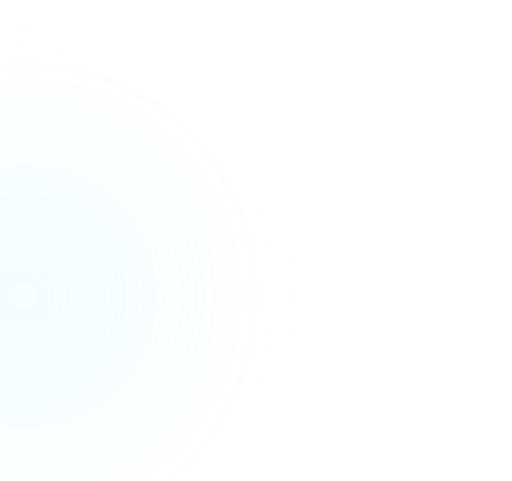
t = 0.00 s
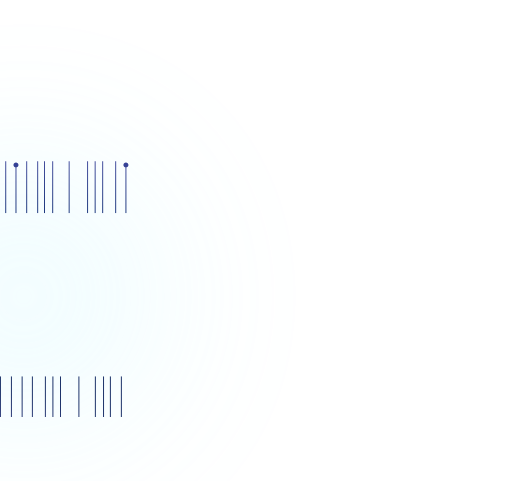
t = 1.21 s
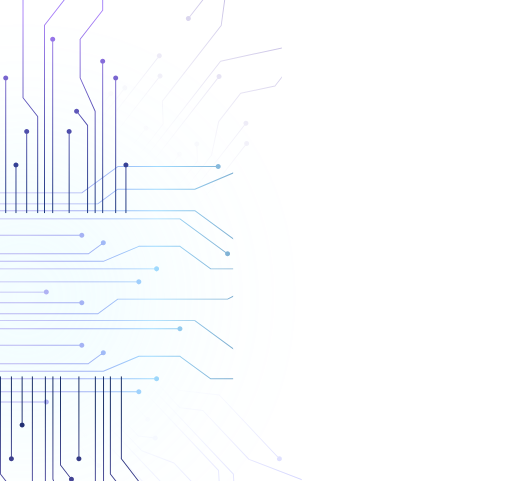
t = 2.42 s
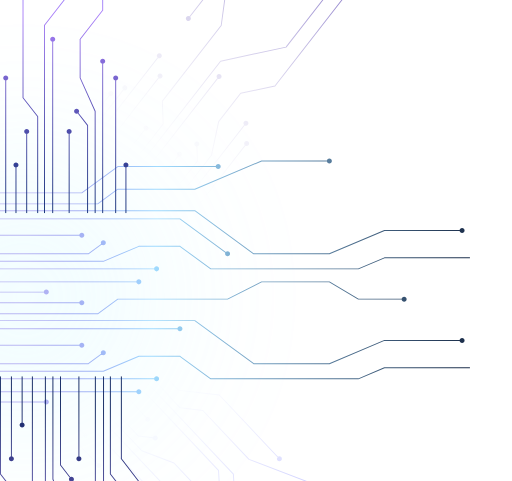
t = 3.63 s
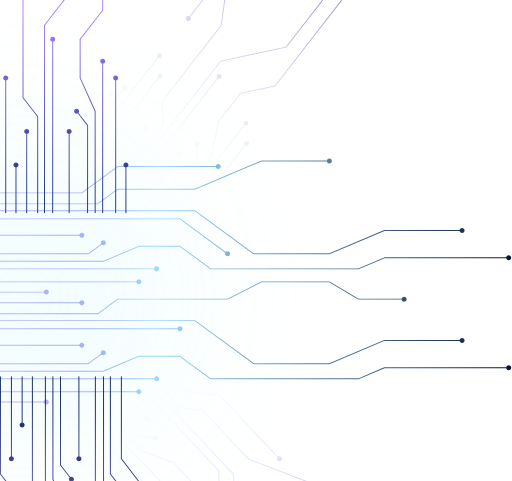
t = 4.83 s
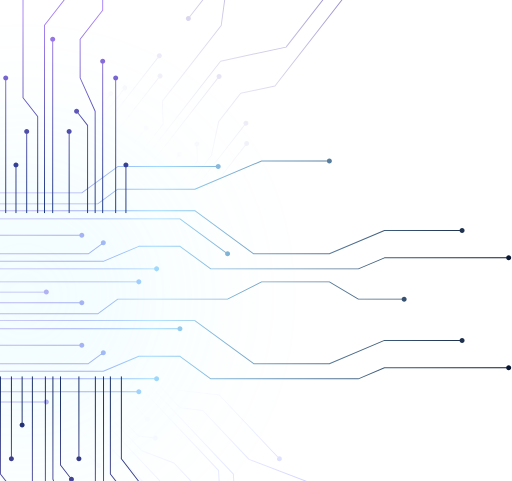
t = 6.04 s

The animated SVG that drew these frames (rendered in a browser with its animation timeline set to each time). Animation: 16 SMIL elements (animate=16); one cycle of 7.25 s, repeats indefinitely.

<svg width="618" height="580" viewBox="0 0 618 580" fill="none" xmlns="http://www.w3.org/2000/svg">
<defs>
<filter id="filter0_f_2272_637" x="-344.767" y="-16.039" width="746.605" height="746.605" filterUnits="userSpaceOnUse" color-interpolation-filters="sRGB">
<feFlood flood-opacity="0" result="BackgroundImageFix"/>
<feBlend mode="normal" in="SourceGraphic" in2="BackgroundImageFix" result="shape"/>
<feGaussianBlur stdDeviation="103.901" result="effect1_foregroundBlur_2272_637"/>
</filter>
<filter id="filter1_f_2272_637" x="-97.7735" y="231.955" width="252.617" height="250.617" filterUnits="userSpaceOnUse" color-interpolation-filters="sRGB">
<feFlood flood-opacity="0" result="BackgroundImageFix"/>
<feBlend mode="normal" in="SourceGraphic" in2="BackgroundImageFix" result="shape"/>
<feGaussianBlur stdDeviation="34.9043" result="effect1_foregroundBlur_2272_637"/>
</filter>
<linearGradient id="paint0_linear_2272_637" x1="126.145" y1="471.319" x2="387.463" y2="857.864" gradientUnits="userSpaceOnUse">
<stop stop-color="white" stop-opacity="0"/>
<stop offset="1" stop-color="#3A41FF"/>
</linearGradient>
<linearGradient id="paint1_linear_2272_637" x1="160.443" y1="207.038" x2="428.048" y2="-155.971" gradientUnits="userSpaceOnUse">
<stop stop-color="white" stop-opacity="0"/>
<stop offset="1" stop-color="#30159E"/>
</linearGradient>
<linearGradient id="paint2_linear_2272_637" x1="28.9434" y1="298.18" x2="664.469" y2="322.207" gradientUnits="userSpaceOnUse">
<stop stop-color="#624FE2" stop-opacity="0.4"/>
<stop offset="0.247613" stop-color="#A0DBFF"/>
<stop offset="0.970805" stop-color="#000A25"/>
</linearGradient>
<linearGradient id="paint3_linear_2272_637" x1="31.2212" y1="257.384" x2="41.7753" y2="-272.069" gradientUnits="userSpaceOnUse">
<stop stop-color="#0F2C75"/>
<stop offset="0.457101" stop-color="#AA80F9"/>
<stop offset="1" stop-color="#009EFF"/>
</linearGradient>
<linearGradient id="paint4_linear_2272_637" x1="80.8163" y1="487.2" x2="-7.53999" y2="986.207" gradientUnits="userSpaceOnUse">
<stop stop-color="#0C235E"/>
<stop offset="0.490873" stop-color="#AA80F9"/>
<stop offset="1" stop-color="#009EFF"/>
</linearGradient>

<!-- Glow filter for leading-edge shimmer -->
<filter id="glowFilter" x="-50%" y="-50%" width="200%" height="200%">
  <feGaussianBlur stdDeviation="6" result="blur"/>
  <feComposite in="SourceGraphic" in2="blur" operator="over"/>
</filter>
<filter id="glowFilterV" x="-50%" y="-50%" width="200%" height="200%">
  <feGaussianBlur stdDeviation="6" result="blur"/>
  <feComposite in="SourceGraphic" in2="blur" operator="over"/>
</filter>

<!-- Clip paths for each ray group animation — looping with a pause hold -->
<!-- Total cycle: 7s (grow phase ~2s kept same speed, longer hold, then instant reset) -->

<!-- Ray group 0: diagonal rays going bottom-right -->
<clipPath id="clip0">
  <rect x="-10" y="-400" width="0" height="1400">
    <animate attributeName="width"
      values="0;640;640;0"
      keyTimes="0;0.857;0.971;1"
      calcMode="spline"
      keySplines="0.4 0 0.2 1;0 0 1 1;0 0 1 1"
      dur="7s"
      begin="0.1s"
      repeatCount="indefinite"/>
  </rect>
</clipPath>

<!-- Ray group 1: diagonal rays going upper-right -->
<clipPath id="clip1">
  <rect x="-10" y="-400" width="0" height="800">
    <animate attributeName="width"
      values="0;640;640;0"
      keyTimes="0;0.857;0.971;1"
      calcMode="spline"
      keySplines="0.4 0 0.2 1;0 0 1 1;0 0 1 1"
      dur="7s"
      begin="0.2s"
      repeatCount="indefinite"/>
  </rect>
</clipPath>

<!-- Ray group 2: horizontal rays going right -->
<clipPath id="clip2">
  <rect x="-400" y="-50" width="0" height="640">
    <animate attributeName="width"
      values="0;1100;1100;0"
      keyTimes="0;0.857;0.971;1"
      calcMode="spline"
      keySplines="0.4 0 0.2 1;0 0 1 1;0 0 1 1"
      dur="7s"
      begin="0s"
      repeatCount="indefinite"/>
  </rect>
</clipPath>

<!-- Ray group 3: vertical rays going upward -->
<clipPath id="clip3">
  <rect x="-200" y="257" width="400" height="0">
    <animate attributeName="height"
      values="0;640;640;0"
      keyTimes="0;0.857;0.971;1"
      calcMode="spline"
      keySplines="0.4 0 0.2 1;0 0 1 1;0 0 1 1"
      dur="7s"
      begin="0.15s"
      repeatCount="indefinite"/>
    <animate attributeName="y"
      values="257;-383;-383;257"
      keyTimes="0;0.857;0.971;1"
      calcMode="spline"
      keySplines="0.4 0 0.2 1;0 0 1 1;0 0 1 1"
      dur="7s"
      begin="0.15s"
      repeatCount="indefinite"/>
  </rect>
</clipPath>

<!-- Ray group 4: vertical rays going downward -->
<clipPath id="clip4">
  <rect x="-200" y="454" width="400" height="0">
    <animate attributeName="height"
      values="0;640;640;0"
      keyTimes="0;0.857;0.971;1"
      calcMode="spline"
      keySplines="0.4 0 0.2 1;0 0 1 1;0 0 1 1"
      dur="7s"
      begin="0.25s"
      repeatCount="indefinite"/>
  </rect>
</clipPath>
</defs>

<!-- Background glows (no animation needed) -->
<g opacity="0.3">
<g opacity="0.5" filter="url(#filter0_f_2272_637)">
<circle cx="28.5352" cy="357.264" r="165.5" fill="#91EEFF"/>
</g>
<g opacity="0.1" filter="url(#filter1_f_2272_637)">
<ellipse cx="28.5352" cy="357.264" rx="56.5" ry="55.5" fill="white"/>
</g>
</g>

<!-- Ray group 0: bottom-right diagonal rays -->
<g clip-path="url(#clip0)">
<path d="M100.916 523.292C99.7001 524.438 99.6438 526.353 100.79 527.569C101.937 528.786 103.852 528.842 105.068 527.695C106.284 526.549 106.341 524.634 105.194 523.417C104.048 522.201 102.132 522.145 100.916 523.292ZM176.736 585.738C175.52 586.885 175.464 588.8 176.61 590.016C177.757 591.232 179.672 591.289 180.888 590.142C182.104 588.996 182.161 587.08 181.014 585.864C179.867 584.648 177.952 584.592 176.736 585.738ZM200.956 588.595C199.74 589.742 199.684 591.657 200.831 592.873C201.977 594.089 203.892 594.145 205.108 592.999C206.324 591.852 206.381 589.937 205.234 588.721C204.088 587.505 202.172 587.449 200.956 588.595ZM171.178 543.753L170.765 544.142L170.854 544.237L170.976 544.283L171.178 543.753ZM209.985 558.549L210.398 558.16L210.309 558.066L210.187 558.019L209.985 558.549ZM239.687 590.053L240.253 590.019L240.241 589.813L240.1 589.663L239.687 590.053ZM242.164 632.302L241.598 632.335L241.61 632.541L241.751 632.691L242.164 632.302ZM348.811 745.417L348.398 745.806L348.488 745.9L348.609 745.947L348.811 745.417ZM377.353 756.299L377.766 755.91L377.677 755.815L377.556 755.769L377.353 756.299ZM465.045 849.308C463.829 850.455 463.772 852.37 464.919 853.586C466.065 854.802 467.981 854.859 469.197 853.712C470.413 852.566 470.469 850.65 469.323 849.434C468.176 848.218 466.261 848.162 465.045 849.308ZM166.957 526.019L166.544 526.408L166.686 526.558L166.89 526.582L166.957 526.019ZM185.351 526.231C184.135 527.378 184.079 529.293 185.225 530.509C186.372 531.725 188.287 531.782 189.503 530.635C190.719 529.489 190.775 527.573 189.629 526.357C188.482 525.141 186.567 525.085 185.351 526.231ZM176.341 503.564C175.125 504.711 175.068 506.626 176.215 507.842C177.361 509.058 179.277 509.115 180.493 507.968C181.709 506.822 181.765 504.906 180.618 503.69C179.472 502.474 177.557 502.418 176.341 503.564ZM263.731 567.383L264.298 567.35L264.286 567.144L264.144 566.994L263.731 567.383ZM265.487 630.524C264.27 631.67 264.214 633.585 265.361 634.802C266.507 636.018 268.422 636.074 269.639 634.927C270.855 633.781 270.911 631.866 269.764 630.65C268.618 629.433 266.703 629.377 265.487 630.524ZM281.692 571.997L282.259 571.964L282.247 571.758L282.105 571.608L281.692 571.997ZM286.426 652.733L285.86 652.766L285.872 652.972L286.013 653.122L286.426 652.733ZM341.114 710.737L340.701 711.127L340.79 711.221L340.912 711.268L341.114 710.737ZM401.328 733.695L401.741 733.306L401.651 733.211L401.53 733.165L401.328 733.695ZM455.346 790.99C454.13 792.136 454.074 794.051 455.22 795.268C456.367 796.484 458.282 796.54 459.498 795.393C460.714 794.247 460.77 792.332 459.624 791.116C458.477 789.899 456.562 789.843 455.346 790.99ZM215.62 470.69L215.207 471.079L215.349 471.229L215.554 471.253L215.62 470.69ZM264.686 476.477L265.099 476.088L264.957 475.938L264.753 475.914L264.686 476.477ZM335.169 551.234C333.952 552.38 333.896 554.296 335.043 555.512C336.189 556.728 338.104 556.784 339.321 555.638C340.537 554.491 340.593 552.576 339.446 551.36C338.3 550.144 336.385 550.087 335.169 551.234ZM217.489 491.968L217.076 492.358L217.217 492.508L217.422 492.532L217.489 491.968ZM244.834 495.194L245.247 494.805L245.106 494.654L244.901 494.63L244.834 495.194ZM300.515 554.251L300.102 554.64L300.191 554.735L300.313 554.781L300.515 554.251ZM373.497 582.077L373.91 581.688L373.821 581.594L373.7 581.547L373.497 582.077ZM420.4 631.825C419.184 632.971 419.128 634.887 420.275 636.103C421.421 637.319 423.336 637.375 424.552 636.229C425.769 635.082 425.825 633.167 424.678 631.951C423.532 630.735 421.617 630.678 420.4 631.825ZM117.153 559.368C115.937 560.514 115.88 562.43 117.027 563.646C118.173 564.862 120.089 564.918 121.305 563.772C122.521 562.625 122.577 560.71 121.431 559.494C120.284 558.278 118.369 558.221 117.153 559.368ZM146.367 583.872C145.151 585.018 145.094 586.934 146.241 588.15C147.387 589.366 149.303 589.422 150.519 588.276C151.735 587.129 151.791 585.214 150.645 583.998C149.498 582.782 147.583 582.725 146.367 583.872ZM353.287 803.34C352.07 804.487 352.014 806.402 353.161 807.618C354.307 808.834 356.222 808.891 357.439 807.744C358.655 806.598 358.711 804.682 357.564 803.466C356.418 802.25 354.503 802.194 353.287 803.34ZM267.504 682.011L267.917 681.621L267.812 681.51L267.665 681.467L267.504 682.011ZM316.483 733.96L317.043 733.871L317.016 733.698L316.896 733.571L316.483 733.96ZM227.785 670.228L227.373 670.618L227.477 670.729L227.624 670.772L227.785 670.228ZM322.269 770.441L321.708 770.53L321.736 770.703L321.856 770.831L322.269 770.441ZM65.927 486.18L65.5141 486.57L102.579 525.883L102.992 525.493L103.405 525.104L66.3398 485.791L65.927 486.18ZM74.897 477.723L74.4842 478.112L178.399 588.329L178.812 587.94L179.225 587.551L75.3099 477.334L74.897 477.723ZM86.2934 466.978L85.8806 467.368L202.62 591.186L203.032 590.797L203.445 590.408L86.7063 466.589L86.2934 466.978ZM92.9107 460.74L92.4979 461.129L170.765 544.142L171.178 543.753L171.591 543.364L93.3236 460.35L92.9107 460.74ZM171.178 543.753L170.976 544.283L209.783 559.08L209.985 558.549L210.187 558.019L171.38 543.223L171.178 543.753ZM209.985 558.549L209.572 558.939L239.274 590.442L239.687 590.053L240.1 589.663L210.398 558.16L209.985 558.549ZM239.687 590.053L239.121 590.086L241.598 632.335L242.164 632.302L242.731 632.269L240.253 590.019L239.687 590.053ZM242.164 632.302L241.751 632.691L348.398 745.806L348.811 745.417L349.224 745.027L242.577 631.913L242.164 632.302ZM348.811 745.417L348.609 745.947L377.151 756.829L377.353 756.299L377.556 755.769L349.013 744.886L348.811 745.417ZM377.353 756.299L376.94 756.688L466.708 851.9L467.121 851.51L467.534 851.121L377.766 755.91L377.353 756.299ZM99.528 454.501L99.1151 454.89L166.544 526.408L166.957 526.019L167.37 525.629L99.9408 454.111L99.528 454.501ZM166.957 526.019L166.89 526.582L187.361 528.997L187.427 528.433L187.493 527.87L167.023 525.455L166.957 526.019ZM115.704 439.25L115.291 439.639L178.004 506.155L178.417 505.766L178.829 505.377L116.116 438.861L115.704 439.25ZM130.114 425.663L129.702 426.052L263.318 567.772L263.731 567.383L264.144 566.994L130.527 425.274L130.114 425.663ZM263.731 567.383L263.165 567.416L266.996 632.759L267.563 632.726L268.129 632.692L264.298 567.35L263.731 567.383ZM137.32 418.869L136.907 419.259L281.279 572.387L281.692 571.997L282.105 571.608L137.733 418.48L137.32 418.869ZM281.692 571.997L281.126 572.031L285.86 652.766L286.426 652.733L286.993 652.7L282.259 571.964L281.692 571.997ZM286.426 652.733L286.013 653.122L340.701 711.127L341.114 710.737L341.527 710.348L286.839 652.344L286.426 652.733ZM341.114 710.737L340.912 711.268L401.126 734.226L401.328 733.695L401.53 733.165L341.316 710.207L341.114 710.737ZM401.328 733.695L400.915 734.085L457.009 793.581L457.422 793.192L457.835 792.802L401.741 733.306L401.328 733.695ZM152.907 404.173L152.494 404.563L215.207 471.079L215.62 470.69L216.033 470.3L153.32 403.784L152.907 404.173ZM215.62 470.69L215.554 471.253L264.62 477.041L264.686 476.477L264.753 475.914L215.687 470.126L215.62 470.69ZM264.686 476.477L264.273 476.866L336.832 553.825L337.245 553.436L337.657 553.047L265.099 476.088L264.686 476.477ZM143.275 413.254L142.863 413.644L217.076 492.358L217.489 491.968L217.902 491.579L143.688 412.865L143.275 413.254ZM217.489 491.968L217.422 492.532L244.768 495.757L244.834 495.194L244.901 494.63L217.555 491.405L217.489 491.968ZM244.834 495.194L244.421 495.583L300.102 554.64L300.515 554.251L300.928 553.862L245.247 494.805L244.834 495.194ZM300.515 554.251L300.313 554.781L373.295 582.608L373.497 582.077L373.7 581.547L300.717 553.721L300.515 554.251ZM373.497 582.077L373.085 582.467L422.064 634.416L422.476 634.027L422.889 633.638L373.91 581.688L373.497 582.077ZM56.5157 495.054L56.1029 495.443L118.816 561.959L119.229 561.57L119.642 561.181L56.9286 494.664L56.5157 495.054ZM267.504 682.011L267.091 682.4L316.07 734.349L316.483 733.96L316.896 733.571L267.917 681.621L267.504 682.011ZM148.443 586.074L148.03 586.463L227.373 670.618L227.785 670.228L228.198 669.839L148.855 585.685L148.443 586.074ZM227.785 670.228L227.624 670.772L267.342 682.555L267.504 682.011L267.665 681.467L227.947 669.684L227.785 670.228ZM316.483 733.96L315.922 734.049L321.708 770.53L322.269 770.441L322.829 770.353L317.043 733.871L316.483 733.96ZM322.269 770.441L321.856 770.831L354.95 805.932L355.363 805.542L355.775 805.153L322.681 770.052L322.269 770.441Z" fill="url(#paint0_linear_2272_637)"/>
</g>

<!-- Ray group 1: upper-right diagonal rays -->
<g clip-path="url(#clip1)">
<path d="M141.189 178.333C142.508 179.359 144.409 179.122 145.436 177.803C146.463 176.485 146.226 174.583 144.907 173.557C143.588 172.53 141.686 172.767 140.66 174.086C139.633 175.405 139.87 177.306 141.189 178.333ZM191.317 93.8613C192.636 94.8879 194.538 94.651 195.564 93.3321C196.591 92.0132 196.354 90.1118 195.035 89.0852C193.716 88.0586 191.815 88.2955 190.788 89.6144C189.761 90.9333 189.998 92.8347 191.317 93.8613ZM190.44 69.4889C191.759 70.5155 193.66 70.2786 194.687 68.9597C195.713 67.6408 195.476 65.7394 194.157 64.7128C192.838 63.6862 190.937 63.9231 189.91 65.242C188.884 66.5609 189.121 68.4623 190.44 69.4889ZM148.816 108.158C150.135 109.184 152.036 108.947 153.063 107.628C154.089 106.309 153.852 104.408 152.533 103.381C151.214 102.355 149.313 102.592 148.286 103.911C147.26 105.23 147.497 107.131 148.816 108.158ZM225.478 24.4747C226.797 25.5013 228.698 25.2643 229.725 23.9454C230.751 22.6265 230.514 20.7251 229.196 19.6985C227.877 18.6719 225.975 18.9089 224.949 20.2278C223.922 21.5467 224.159 23.4481 225.478 24.4747ZM322.827 -100.592L323.275 -100.243L323.355 -100.346L323.382 -100.473L322.827 -100.592ZM329.221 -130.462L328.773 -130.81L328.693 -130.708L328.666 -130.58L329.221 -130.462ZM407.739 -231.335C409.058 -230.309 410.959 -230.546 411.986 -231.864C413.012 -233.183 412.775 -235.085 411.457 -236.111C410.138 -237.138 408.236 -236.901 407.21 -235.582C406.183 -234.263 406.42 -232.362 407.739 -231.335ZM131.934 115.039C133.253 116.065 135.155 115.828 136.181 114.51C137.208 113.191 136.971 111.289 135.652 110.263C134.333 109.236 132.432 109.473 131.405 110.792C130.379 112.111 130.615 114.012 131.934 115.039ZM238.906 -22.3893C240.225 -21.3627 242.126 -21.5996 243.153 -22.9185C244.179 -24.2374 243.942 -26.1388 242.624 -27.1654C241.305 -28.192 239.403 -27.9551 238.377 -26.6362C237.35 -25.3173 237.587 -23.4159 238.906 -22.3893ZM287.873 -85.2979C289.192 -84.2713 291.093 -84.5082 292.12 -85.8271C293.146 -87.146 292.909 -89.0474 291.59 -90.074C290.272 -91.1006 288.37 -90.8637 287.344 -89.5448C286.317 -88.2259 286.554 -86.3245 287.873 -85.2979ZM245.731 259.706C247.049 260.733 248.951 260.496 249.977 259.177C251.004 257.858 250.767 255.956 249.448 254.93C248.129 253.903 246.228 254.14 245.201 255.459C244.175 256.778 244.412 258.679 245.731 259.706ZM295.859 175.235C297.178 176.261 299.079 176.024 300.106 174.705C301.132 173.386 300.895 171.485 299.576 170.458C298.257 169.432 296.356 169.669 295.329 170.988C294.303 172.307 294.54 174.208 295.859 175.235ZM294.981 150.862C296.3 151.889 298.201 151.652 299.228 150.333C300.255 149.014 300.018 147.113 298.699 146.086C297.38 145.059 295.478 145.296 294.452 146.615C293.425 147.934 293.662 149.836 294.981 150.862ZM255.216 187.143L255.664 187.491L255.744 187.389L255.771 187.262L255.216 187.143ZM263.909 146.53L263.461 146.182L263.381 146.284L263.354 146.412L263.909 146.53ZM290.503 112.364L290.384 111.809L290.182 111.852L290.056 112.015L290.503 112.364ZM331.878 103.46L331.998 104.015L332.199 103.971L332.326 103.808L331.878 103.46ZM427.369 -19.2186L427.817 -18.8701L427.897 -18.9727L427.924 -19.0999L427.369 -19.2186ZM433.762 -49.0884L433.315 -49.4369L433.235 -49.3343L433.207 -49.2071L433.762 -49.0884ZM512.28 -149.962C513.599 -148.935 515.501 -149.172 516.527 -150.491C517.554 -151.81 517.317 -153.711 515.998 -154.738C514.679 -155.764 512.778 -155.528 511.751 -154.209C510.724 -152.89 510.961 -150.988 512.28 -149.962ZM238.335 194.024L238.782 194.373L238.909 194.21L238.902 194.004L238.335 194.024ZM235.734 175.813C237.053 176.84 238.954 176.603 239.981 175.284C241.008 173.965 240.771 172.064 239.452 171.037C238.133 170.011 236.232 170.248 235.205 171.567C234.178 172.885 234.415 174.787 235.734 175.813ZM214.71 188.182C216.029 189.208 217.93 188.971 218.957 187.652C219.984 186.333 219.747 184.432 218.428 183.405C217.109 182.379 215.207 182.616 214.181 183.935C213.154 185.254 213.391 187.155 214.71 188.182ZM262.567 94.4537C263.886 95.4803 265.788 95.2433 266.814 93.9244C267.841 92.6055 267.604 90.7041 266.285 89.6775C264.966 88.6509 263.065 88.8879 262.038 90.2068C261.011 91.5257 261.248 93.4271 262.567 94.4537ZM266.242 73.6104L266.122 73.0557L265.921 73.0991L265.794 73.2619L266.242 73.6104ZM345.306 56.5959L345.426 57.1506L345.627 57.1072L345.754 56.9444L345.306 56.5959ZM394.273 -6.31271L394.721 -5.96418L394.801 -6.06679L394.828 -6.19393L394.273 -6.31271ZM407.761 -69.3274L407.313 -69.6759L407.233 -69.5733L407.206 -69.4462L407.761 -69.3274ZM456.128 -131.466C457.447 -130.439 459.349 -130.676 460.375 -131.995C461.402 -133.314 461.165 -135.215 459.846 -136.242C458.527 -137.269 456.626 -137.032 455.599 -135.713C454.572 -134.394 454.809 -132.492 456.128 -131.466ZM174.361 156.774C175.68 157.801 177.581 157.564 178.608 156.245C179.634 154.926 179.397 153.025 178.078 151.998C176.76 150.972 174.858 151.209 173.832 152.527C172.805 153.846 173.042 155.748 174.361 156.774ZM196.963 149.289L197.411 149.637L197.537 149.474L197.53 149.268L196.963 149.289ZM195.972 121.771L195.524 121.423L195.398 121.586L195.405 121.792L195.972 121.771ZM379.387 -113.865C380.706 -112.839 382.608 -113.076 383.634 -114.395C384.661 -115.714 384.424 -117.615 383.105 -118.642C381.786 -119.668 379.885 -119.431 378.858 -118.112C377.832 -116.793 378.068 -114.892 379.387 -113.865ZM272.59 -10.5509L272.142 -10.8994L272.048 -10.7788L272.028 -10.6273L272.59 -10.5509ZM316.445 -66.8926L316.272 -67.4329L316.105 -67.3793L315.997 -67.2411L316.445 -66.8926ZM267.015 30.5015L267.463 30.85L267.557 30.7293L267.577 30.5778L267.015 30.5015ZM351.614 -78.1847L351.788 -77.6445L351.954 -77.698L352.062 -77.8362L351.614 -78.1847ZM109.86 218.582L110.308 218.93L143.496 176.293L143.048 175.945L142.6 175.596L109.412 218.233L109.86 218.582ZM100.131 211.009L100.579 211.358L193.624 91.8218L193.176 91.4733L192.728 91.1247L99.6837 210.661L100.131 211.009ZM87.7715 201.388L88.2193 201.737L192.746 67.4494L192.298 67.1008L191.851 66.7523L87.3237 201.04L87.7715 201.388ZM80.5947 195.802L81.0425 196.151L151.122 106.118L150.674 105.77L150.227 105.421L80.147 195.454L80.5947 195.802ZM227.337 22.0866L227.784 22.4351L323.275 -100.243L322.827 -100.592L322.38 -100.94L226.889 21.7381L227.337 22.0866ZM322.827 -100.592L323.382 -100.473L329.776 -130.343L329.221 -130.462L328.666 -130.58L322.273 -100.711L322.827 -100.592ZM329.221 -130.462L329.669 -130.113L410.046 -233.375L409.598 -233.723L409.15 -234.072L328.773 -130.81L329.221 -130.462ZM73.418 190.216L73.8657 190.564L134.241 112.999L133.793 112.651L133.345 112.302L72.9702 189.867L73.418 190.216ZM240.765 -24.7774L241.213 -24.4288L290.179 -87.3374L289.732 -87.686L289.284 -88.0345L240.317 -25.1259L240.765 -24.7774ZM214.402 299.955L214.849 300.303L248.037 257.666L247.589 257.318L247.142 256.969L213.954 299.606L214.402 299.955ZM204.673 292.382L205.121 292.731L298.165 173.195L297.718 172.847L297.27 172.498L204.225 292.034L204.673 292.382ZM192.313 282.762L192.761 283.11L297.288 148.823L296.84 148.474L296.392 148.126L191.865 282.413L192.313 282.762ZM185.136 277.175L185.584 277.524L255.664 187.491L255.216 187.143L254.768 186.794L184.688 276.827L185.136 277.175ZM255.216 187.143L255.771 187.262L264.464 146.649L263.909 146.53L263.354 146.412L254.661 187.024L255.216 187.143ZM263.909 146.53L264.356 146.879L290.951 112.712L290.503 112.364L290.056 112.015L263.461 146.182L263.909 146.53ZM290.503 112.364L290.623 112.918L331.998 104.015L331.878 103.46L331.759 102.905L290.384 111.809L290.503 112.364ZM331.878 103.46L332.326 103.808L427.817 -18.8701L427.369 -19.2186L426.921 -19.5671L331.43 103.111L331.878 103.46ZM427.369 -19.2186L427.924 -19.0999L434.317 -48.9696L433.762 -49.0884L433.207 -49.2071L426.814 -19.3374L427.369 -19.2186ZM433.762 -49.0884L434.21 -48.7398L514.587 -152.001L514.139 -152.35L513.691 -152.698L433.315 -49.4369L433.762 -49.0884ZM177.959 271.589L178.407 271.938L238.782 194.373L238.335 194.024L237.887 193.675L177.512 271.241L177.959 271.589ZM238.335 194.024L238.902 194.004L238.16 173.405L237.593 173.425L237.026 173.446L237.768 194.044L238.335 194.024ZM160.416 257.934L160.864 258.282L217.017 186.142L216.569 185.793L216.121 185.445L159.969 257.585L160.416 257.934ZM144.787 245.768L145.235 246.117L264.874 92.4141L264.426 92.0656L263.978 91.7171L144.339 245.42L144.787 245.768ZM136.972 239.685L137.42 240.034L266.69 73.959L266.242 73.6104L265.794 73.2619L136.524 239.337L136.972 239.685ZM266.242 73.6104L266.361 74.1652L345.426 57.1506L345.306 56.5959L345.187 56.0412L266.122 73.0557L266.242 73.6104ZM345.306 56.5959L345.754 56.9444L394.721 -5.96418L394.273 -6.31271L393.825 -6.66124L344.858 56.2474L345.306 56.5959ZM394.273 -6.31271L394.828 -6.19393L408.316 -69.2086L407.761 -69.3274L407.206 -69.4462L393.718 -6.43147L394.273 -6.31271ZM407.761 -69.3274L408.209 -68.9789L458.435 -133.505L457.987 -133.854L457.539 -134.202L407.313 -69.6759L407.761 -69.3274ZM120.067 226.527L120.515 226.875L176.667 154.735L176.22 154.386L175.772 154.038L119.619 226.178L120.067 226.527ZM130.513 234.658L130.961 235.006L197.411 149.637L196.963 149.289L196.515 148.94L130.065 234.309L130.513 234.658ZM196.963 149.289L197.53 149.268L196.539 121.751L195.972 121.771L195.405 121.792L196.396 149.309L196.963 149.289ZM272.59 -10.5509L273.038 -10.2024L316.893 -66.5441L316.445 -66.8926L315.997 -67.2411L272.142 -10.8994L272.59 -10.5509ZM195.972 121.771L196.42 122.12L267.463 30.85L267.015 30.5015L266.567 30.1529L195.524 121.423L195.972 121.771ZM267.015 30.5015L267.577 30.5778L273.152 -10.4746L272.59 -10.5509L272.028 -10.6273L266.453 30.4251L267.015 30.5015ZM316.445 -66.8926L316.619 -66.3523L351.788 -77.6445L351.614 -78.1847L351.441 -78.725L316.272 -67.4329L316.445 -66.8926ZM351.614 -78.1847L352.062 -77.8362L381.694 -115.905L381.246 -116.253L380.798 -116.602L351.166 -78.5332L351.614 -78.1847Z" fill="url(#paint1_linear_2272_637)"/>
</g>

<!-- Ray group 2: horizontal rays -->
<g clip-path="url(#clip2)">
<path d="M52.8869 352.285C52.8869 353.957 54.2418 355.312 55.9132 355.312C57.5845 355.312 58.9394 353.957 58.9394 352.285C58.9394 350.614 57.5845 349.259 55.9132 349.259C54.2418 349.259 52.8869 350.614 52.8869 352.285ZM164.559 339.935C164.559 341.606 165.914 342.961 167.585 342.961C169.256 342.961 170.611 341.606 170.611 339.935C170.611 338.264 169.256 336.909 167.585 336.909C165.914 336.909 164.559 338.264 164.559 339.935ZM185.981 324.244C185.981 325.915 187.336 327.27 189.007 327.27C190.679 327.27 192.033 325.915 192.033 324.244C192.033 322.573 190.679 321.218 189.007 321.218C187.336 321.218 185.981 322.573 185.981 324.244ZM124.741 315.133V315.701H124.856L124.962 315.656L124.741 315.133ZM167.585 297.015V296.448H167.47L167.364 296.492L167.585 297.015ZM217.202 297.015L217.537 296.557L217.387 296.448H217.202V297.015ZM254.377 324.244L254.041 324.702L254.191 324.812H254.377V324.244ZM432.529 324.244V324.812H432.644L432.75 324.767L432.529 324.244ZM464.041 310.918V310.351H463.926L463.82 310.396L464.041 310.918ZM610.97 310.918C610.97 312.59 612.325 313.945 613.996 313.945C615.667 313.945 617.022 312.59 617.022 310.918C617.022 309.247 615.667 307.892 613.996 307.892C612.325 307.892 610.97 309.247 610.97 310.918ZM106.635 306.022V306.59H106.821L106.971 306.48L106.635 306.022ZM121.714 292.761C121.714 294.432 123.069 295.787 124.741 295.787C126.412 295.787 127.767 294.432 127.767 292.761C127.767 291.09 126.412 289.735 124.741 289.735C123.069 289.735 121.714 291.09 121.714 292.761ZM95.7313 283.751C95.7313 285.423 97.0862 286.778 98.7576 286.778C100.429 286.778 101.784 285.423 101.784 283.751C101.784 282.08 100.429 280.725 98.7576 280.725C97.0862 280.725 95.7313 282.08 95.7313 283.751ZM217.202 263.91L217.537 263.452L217.387 263.343H217.202V263.91ZM271.67 306.022C271.67 307.694 273.025 309.049 274.696 309.049C276.367 309.049 277.722 307.694 277.722 306.022C277.722 304.351 276.367 302.996 274.696 302.996C273.025 302.996 271.67 304.351 271.67 306.022ZM235.169 253.989L235.504 253.532L235.354 253.422H235.169V253.989ZM306.207 306.022L305.872 306.48L306.022 306.59H306.207V306.022ZM397.563 306.022V306.59H397.678L397.784 306.545L397.563 306.022ZM464.041 277.91V277.342H463.926L463.82 277.387L464.041 277.91ZM554.719 277.91C554.719 279.581 556.074 280.936 557.746 280.936C559.417 280.936 560.772 279.581 560.772 277.91C560.772 276.239 559.417 274.884 557.746 274.884C556.074 274.884 554.719 276.239 554.719 277.91ZM98.7576 232.528V233.096H98.9431L99.0929 232.986L98.7576 232.528ZM142.155 200.742V200.174H141.969L141.82 200.284L142.155 200.742ZM260.337 200.742C260.337 202.413 261.692 203.768 263.363 203.768C265.034 203.768 266.389 202.413 266.389 200.742C266.389 199.07 265.034 197.715 263.363 197.715C261.692 197.715 260.337 199.07 260.337 200.742ZM117.968 245.79V246.357H118.154L118.304 246.247L117.968 245.79ZM142.155 228.074V227.507H141.969L141.82 227.616L142.155 228.074ZM235.169 228.074V228.642H235.284L235.39 228.597L235.169 228.074ZM315.744 194V193.433H315.629L315.523 193.477L315.744 194ZM394.536 194C394.536 195.671 395.891 197.026 397.563 197.026C399.234 197.026 400.589 195.671 400.589 194C400.589 192.329 399.234 190.974 397.563 190.974C395.891 190.974 394.536 192.329 394.536 194ZM52.8869 485C52.8869 486.671 54.2418 488.026 55.9131 488.026C57.5845 488.026 58.9394 486.671 58.9394 485C58.9394 483.329 57.5845 481.974 55.9131 481.974C54.2418 481.974 52.8869 483.329 52.8869 485ZM164.559 472.65C164.559 474.321 165.914 475.676 167.585 475.676C169.256 475.676 170.611 474.321 170.611 472.65C170.611 470.978 169.256 469.624 167.585 469.624C165.914 469.624 164.559 470.978 164.559 472.65ZM185.981 456.959C185.981 458.63 187.336 459.985 189.007 459.985C190.678 459.985 192.033 458.63 192.033 456.959C192.033 455.287 190.678 453.933 189.007 453.933C187.336 453.933 185.981 455.287 185.981 456.959ZM124.741 447.848V448.415H124.856L124.962 448.371L124.741 447.848ZM167.585 429.73V429.162H167.47L167.364 429.207L167.585 429.73ZM217.202 429.73L217.537 429.272L217.387 429.162H217.202V429.73ZM254.376 456.959L254.041 457.417L254.191 457.526H254.376V456.959ZM432.529 456.959V457.526H432.644L432.75 457.481L432.529 456.959ZM464.04 443.633V443.066H463.925L463.819 443.111L464.04 443.633ZM610.97 443.633C610.97 445.304 612.324 446.659 613.996 446.659C615.667 446.659 617.022 445.304 617.022 443.633C617.022 441.962 615.667 440.607 613.996 440.607C612.324 440.607 610.97 441.962 610.97 443.633ZM106.635 438.737V439.305H106.821L106.971 439.195L106.635 438.737ZM121.714 425.476C121.714 427.147 123.069 428.502 124.741 428.502C126.412 428.502 127.767 427.147 127.767 425.476C127.767 423.804 126.412 422.45 124.741 422.45C123.069 422.45 121.714 423.804 121.714 425.476ZM95.7313 416.466C95.7313 418.138 97.0862 419.492 98.7575 419.492C100.429 419.492 101.784 418.138 101.784 416.466C101.784 414.795 100.429 413.44 98.7575 413.44C97.0862 413.44 95.7313 414.795 95.7313 416.466ZM214.175 396.625C214.175 398.296 215.53 399.651 217.202 399.651C218.873 399.651 220.228 398.296 220.228 396.625C220.228 394.953 218.873 393.599 217.202 393.599C215.53 393.599 214.175 394.953 214.175 396.625ZM235.169 386.704L235.504 386.246L235.354 386.137H235.169V386.704ZM306.207 438.737L305.872 439.195L306.022 439.305H306.207V438.737ZM397.563 438.737V439.305H397.678L397.784 439.26L397.563 438.737ZM464.04 410.625V410.057H463.925L463.819 410.102L464.04 410.625ZM554.719 410.625C554.719 412.296 556.074 413.651 557.745 413.651C559.417 413.651 560.771 412.296 560.771 410.625C560.771 408.953 559.417 407.598 557.745 407.598C556.074 407.598 554.719 408.953 554.719 410.625ZM95.7313 365.243C95.7313 366.914 97.0862 368.269 98.7575 368.269C100.429 368.269 101.784 366.914 101.784 365.243C101.784 363.572 100.429 362.217 98.7575 362.217C97.0862 362.217 95.7313 363.572 95.7313 365.243ZM117.968 378.504V379.072H118.154L118.304 378.962L117.968 378.504ZM142.155 360.789V360.221H141.969L141.819 360.331L142.155 360.789ZM484.786 360.789C484.786 362.46 486.141 363.815 487.812 363.815C489.484 363.815 490.838 362.46 490.838 360.789C490.838 359.117 489.484 357.763 487.812 357.763C486.141 357.763 484.786 359.117 484.786 360.789ZM315.744 339.935V339.368H315.608L315.487 339.429L315.744 339.935ZM397.563 339.935L397.853 339.448L397.719 339.368H397.563V339.935ZM274.696 360.789V361.356H274.832L274.953 361.295L274.696 360.789ZM432.529 360.789L432.238 361.276L432.373 361.356H432.529V360.789ZM-6.00391 352.285V352.853H55.9132V352.285V351.718H-6.00391V352.285ZM-6.00391 339.935V340.502H167.585V339.935V339.368H-6.00391V339.935ZM-6.00391 324.244V324.812H189.007V324.244V323.677H-6.00391V324.244ZM-6.00391 315.133V315.701H124.741V315.133V314.566H-6.00391V315.133ZM124.741 315.133L124.962 315.656L167.806 297.538L167.585 297.015L167.364 296.492L124.52 314.611L124.741 315.133ZM167.585 297.015V297.582H217.202V297.015V296.448H167.585V297.015ZM217.202 297.015L216.866 297.473L254.041 324.702L254.377 324.244L254.712 323.786L217.537 296.557L217.202 297.015ZM254.377 324.244V324.812H432.529V324.244V323.677H254.377V324.244ZM432.529 324.244L432.75 324.767L464.262 311.441L464.041 310.918L463.82 310.396L432.308 323.722L432.529 324.244ZM464.041 310.918V311.486H613.996V310.918V310.351H464.041V310.918ZM-6.00391 306.022V306.59H106.635V306.022V305.455H-6.00391V306.022ZM106.635 306.022L106.971 306.48L125.076 293.219L124.741 292.761L124.405 292.303L106.3 305.565L106.635 306.022ZM-6.00391 283.751V284.319H98.7576V283.751V283.184H-6.00391V283.751ZM-6.00391 263.91V264.478H217.202V263.91V263.343H-6.00391V263.91ZM217.202 263.91L216.866 264.368L274.361 306.48L274.696 306.022L275.031 305.565L217.537 263.452L217.202 263.91ZM-6.00391 253.989V254.557H235.169V253.989V253.422H-6.00391V253.989ZM235.169 253.989L234.833 254.447L305.872 306.48L306.207 306.022L306.543 305.565L235.504 253.532L235.169 253.989ZM306.207 306.022V306.59H397.563V306.022V305.455H306.207V306.022ZM397.563 306.022L397.784 306.545L464.262 278.432L464.041 277.91L463.82 277.387L397.342 305.5L397.563 306.022ZM464.041 277.91V278.477H557.746V277.91V277.342H464.041V277.91ZM-6.00391 232.528V233.096H98.7576V232.528V231.961H-6.00391V232.528ZM98.7576 232.528L99.0929 232.986L142.49 201.199L142.155 200.742L141.82 200.284L98.4223 232.071L98.7576 232.528ZM142.155 200.742V201.309H263.363V200.742V200.174H142.155V200.742ZM-6.00391 245.79V246.357H117.968V245.79V245.222H-6.00391V245.79ZM117.968 245.79L118.304 246.247L142.49 228.532L142.155 228.074L141.82 227.616L117.633 245.332L117.968 245.79ZM142.155 228.074V228.642H235.169V228.074V227.507H142.155V228.074ZM235.169 228.074L235.39 228.597L315.965 194.523L315.744 194L315.523 193.477L234.948 227.551L235.169 228.074ZM315.744 194V194.567H397.563V194V193.433H315.744V194ZM-6.00391 485V485.567H55.9131V485V484.433H-6.00391V485ZM-6.00391 472.65V473.217H167.585V472.65V472.082H-6.00391V472.65ZM-6.00391 456.959V457.526H189.007V456.959V456.391H-6.00391V456.959ZM-6.00391 447.848V448.415H124.741V447.848V447.281H-6.00391V447.848ZM124.741 447.848L124.962 448.371L167.806 430.252L167.585 429.73L167.364 429.207L124.52 447.325L124.741 447.848ZM167.585 429.73V430.297H217.202V429.73V429.162H167.585V429.73ZM217.202 429.73L216.866 430.187L254.041 457.417L254.376 456.959L254.712 456.501L217.537 429.272L217.202 429.73ZM254.376 456.959V457.526H432.529V456.959V456.391H254.376V456.959ZM432.529 456.959L432.75 457.481L464.261 444.156L464.04 443.633L463.819 443.111L432.308 456.436L432.529 456.959ZM464.04 443.633V444.201H613.996V443.633V443.066H464.04V443.633ZM-6.00391 438.737V439.305H106.635V438.737V438.17H-6.00391V438.737ZM106.635 438.737L106.971 439.195L125.076 425.934L124.741 425.476L124.405 425.018L106.3 438.279L106.635 438.737ZM-6.00391 416.466V417.034H98.7575V416.466V415.899H-6.00391V416.466ZM-6.00391 396.625V397.192H217.202V396.625V396.057H-6.00391V396.625ZM-6.00391 386.704V387.271H235.169V386.704V386.137H-6.00391V386.704ZM235.169 386.704L234.833 387.162L305.872 439.195L306.207 438.737L306.543 438.279L235.504 386.246L235.169 386.704ZM306.207 438.737V439.305H397.563V438.737V438.17H306.207V438.737ZM397.563 438.737L397.784 439.26L464.261 411.147L464.04 410.625L463.819 410.102L397.342 438.215L397.563 438.737ZM464.04 410.625V411.192H557.745V410.625V410.057H464.04V410.625ZM-6.00391 365.243V365.81H98.7575V365.243V364.676H-6.00391V365.243ZM-6.00391 378.504V379.072H117.968V378.504V377.937H-6.00391V378.504ZM117.968 378.504L118.304 378.962L142.49 361.247L142.155 360.789L141.819 360.331L117.633 378.047L117.968 378.504ZM315.744 339.935V340.502H397.563V339.935V339.368H315.744V339.935ZM142.155 360.789V361.356H274.696V360.789V360.221H142.155V360.789ZM274.696 360.789L274.953 361.295L316.001 340.441L315.744 339.935L315.487 339.429L274.439 360.283L274.696 360.789ZM397.563 339.935L397.272 340.422L432.238 361.276L432.529 360.789L432.82 360.301L397.853 339.448L397.563 339.935ZM432.529 360.789V361.356H487.812V360.789V360.221H432.529V360.789Z" fill="url(#paint2_linear_2272_637)"/>
</g>

<!-- Ray group 3: upward vertical rays -->
<g clip-path="url(#clip3)">
<path d="M19.2814 201.804C20.9528 201.804 22.3077 200.449 22.3077 198.778C22.3077 197.107 20.9528 195.752 19.2814 195.752C17.6101 195.752 16.2552 197.107 16.2552 198.778C16.2552 200.449 17.6101 201.804 19.2814 201.804ZM6.93116 96.7966C8.6025 96.7966 9.95741 95.4417 9.95741 93.7704C9.95741 92.099 8.6025 90.7441 6.93116 90.7441C5.2598 90.7441 3.90492 92.099 3.90492 93.7704C3.90492 95.4417 5.2598 96.7966 6.93116 96.7966ZM-8.75974 76.6529C-7.0884 76.6529 -5.7335 75.298 -5.7335 73.6266C-5.7335 71.9553 -7.0884 70.6004 -8.75974 70.6004C-10.4311 70.6004 -11.786 71.9553 -11.786 73.6266C-11.786 75.298 -10.4311 76.6529 -8.75974 76.6529ZM-17.8706 134.058L-17.3032 134.058L-17.3032 133.936L-17.3531 133.825L-17.8706 134.058ZM-35.9889 93.7704L-36.5563 93.7704L-36.5563 93.8921L-36.5064 94.0031L-35.9889 93.7704ZM-35.9889 47.1148L-36.4365 46.7661L-36.5563 46.9199L-36.5563 47.1148L-35.9889 47.1148ZM-8.75975 12.1584L-8.31211 12.5071L-8.19233 12.3533L-8.19233 12.1584L-8.75975 12.1584ZM-8.75975 -155.363L-8.19234 -155.363L-8.19234 -155.484L-8.24227 -155.595L-8.75975 -155.363ZM-22.0855 -184.993L-22.6529 -184.993L-22.6529 -184.872L-22.603 -184.761L-22.0855 -184.993ZM-22.0855 -322.974C-20.4141 -322.974 -19.0592 -324.329 -19.0592 -326C-19.0592 -327.671 -20.4141 -329.026 -22.0855 -329.026C-23.7568 -329.026 -25.1117 -327.671 -25.1117 -326C-25.1117 -324.329 -23.7568 -322.974 -22.0855 -322.974ZM-26.9814 151.083L-26.414 151.083L-26.414 150.888L-26.5338 150.734L-26.9814 151.083ZM-40.2428 137.084C-38.5714 137.084 -37.2166 135.729 -37.2166 134.058C-37.2166 132.387 -38.5714 131.032 -40.2428 131.032C-41.9141 131.032 -43.269 132.387 -43.269 134.058C-43.269 135.729 -41.9141 137.084 -40.2428 137.084ZM-49.2524 161.517C-47.5811 161.517 -46.2262 160.162 -46.2262 158.49C-46.2262 156.819 -47.5811 155.464 -49.2524 155.464C-50.9238 155.464 -52.2787 156.819 -52.2787 158.49C-52.2787 160.162 -50.9238 161.517 -49.2524 161.517ZM-69.0938 47.1148L-69.5415 46.7661L-69.6612 46.9199L-69.6612 47.1148L-69.0938 47.1148ZM-26.9814 -3.92219C-25.3101 -3.92219 -23.9552 -5.27707 -23.9552 -6.94843C-23.9552 -8.61976 -25.3101 -9.97468 -26.9814 -9.97468C-28.6528 -9.97468 -30.0077 -8.61976 -30.0077 -6.94843C-30.0077 -5.27707 -28.6528 -3.92218 -26.9814 -3.92219ZM-79.0145 30.22L-79.4622 29.8713L-79.5819 30.0251L-79.5819 30.22L-79.0145 30.22ZM-26.9815 -36.5792L-26.5338 -36.2306L-26.414 -36.3843L-26.414 -36.5792L-26.9815 -36.5792ZM-26.9815 -122.483L-26.414 -122.483L-26.414 -122.604L-26.464 -122.715L-26.9815 -122.483ZM-55.094 -184.993L-55.6615 -184.993L-55.6615 -184.872L-55.6115 -184.761L-55.094 -184.993ZM-55.094 -270.08C-53.4227 -270.08 -52.0678 -271.435 -52.0678 -273.106C-52.0678 -274.778 -53.4227 -276.133 -55.094 -276.133C-56.7654 -276.133 -58.1203 -274.778 -58.1203 -273.106C-58.1203 -271.435 -56.7654 -270.08 -55.094 -270.08ZM-100.476 158.49L-99.9082 158.49L-99.9082 158.296L-100.028 158.142L-100.476 158.49ZM-132.262 117.683L-132.83 117.683L-132.83 117.878L-132.71 118.032L-132.262 117.683ZM-132.262 6.73445C-130.591 6.73445 -129.236 5.37956 -129.236 3.70821C-129.236 2.03686 -130.591 0.681976 -132.262 0.681976C-133.934 0.681976 -135.289 2.03687 -135.289 3.70821C-135.289 5.37956 -133.934 6.73445 -132.262 6.73445ZM-87.2143 140.426L-86.6469 140.426L-86.6469 140.231L-86.7666 140.077L-87.2143 140.426ZM-104.93 117.683L-105.497 117.683L-105.497 117.878L-105.377 118.032L-104.93 117.683ZM-104.93 30.22L-104.362 30.22L-104.362 30.0983L-104.412 29.9873L-104.93 30.22ZM-139.004 -45.5465L-139.571 -45.5465L-139.571 -45.4248L-139.521 -45.3138L-139.004 -45.5465ZM-139.004 -119.456C-137.333 -119.456 -135.978 -120.811 -135.978 -122.483C-135.978 -124.154 -137.333 -125.509 -139.004 -125.509C-140.675 -125.509 -142.03 -124.154 -142.03 -122.483C-142.03 -120.811 -140.675 -119.456 -139.004 -119.456ZM151.996 201.804C153.667 201.804 155.022 200.449 155.022 198.778C155.022 197.107 153.667 195.752 151.996 195.752C150.325 195.752 148.97 197.107 148.97 198.778C148.97 200.449 150.325 201.804 151.996 201.804ZM139.646 96.7967C141.317 96.7967 142.672 95.4418 142.672 93.7705C142.672 92.0991 141.317 90.7442 139.646 90.7442C137.975 90.7442 136.62 92.0991 136.62 93.7705C136.62 95.4418 137.975 96.7967 139.646 96.7967ZM123.955 76.6529C125.626 76.6529 126.981 75.2981 126.981 73.6267C126.981 71.9554 125.626 70.6005 123.955 70.6005C122.284 70.6005 120.929 71.9554 120.929 73.6267C120.929 75.2981 122.284 76.6529 123.955 76.6529ZM114.844 134.058L115.412 134.058L115.412 133.936L115.362 133.825L114.844 134.058ZM96.7258 93.7705L96.1584 93.7705L96.1584 93.8922L96.2083 94.0032L96.7258 93.7705ZM96.7258 47.1149L96.2782 46.7662L96.1584 46.92L96.1584 47.1149L96.7258 47.1149ZM123.955 12.1585L124.403 12.5072L124.522 12.3534L124.522 12.1585L123.955 12.1585ZM123.955 -155.362L124.522 -155.362L124.522 -155.484L124.472 -155.595L123.955 -155.362ZM110.629 -184.993L110.062 -184.993L110.062 -184.872L110.112 -184.761L110.629 -184.993ZM110.629 -322.973C112.301 -322.973 113.655 -324.328 113.655 -326C113.655 -327.671 112.301 -329.026 110.629 -329.026C108.958 -329.026 107.603 -327.671 107.603 -326C107.603 -324.328 108.958 -322.973 110.629 -322.973ZM105.733 151.083L106.301 151.083L106.301 150.888L106.181 150.734L105.733 151.083ZM92.4719 137.084C94.1433 137.084 95.4981 135.729 95.4981 134.058C95.4981 132.387 94.1433 131.032 92.4719 131.032C90.8006 131.032 89.4457 132.387 89.4457 134.058C89.4457 135.729 90.8006 137.084 92.4719 137.084ZM83.4623 161.517C85.1336 161.517 86.4885 160.162 86.4885 158.49C86.4885 156.819 85.1336 155.464 83.4623 155.464C81.791 155.464 80.436 156.819 80.436 158.49C80.436 160.162 81.791 161.517 83.4623 161.517ZM63.6209 50.1412C65.2922 50.1412 66.6471 48.7862 66.6471 47.1149C66.6471 45.4435 65.2922 44.0887 63.6209 44.0887C61.9495 44.0887 60.5946 45.4435 60.5946 47.1149C60.5946 48.7862 61.9495 50.1412 63.6209 50.1412ZM53.7002 30.2201L53.2525 29.8714L53.1328 30.0252L53.1328 30.2201L53.7002 30.2201ZM105.733 -36.5792L106.181 -36.2305L106.301 -36.3843L106.301 -36.5792L105.733 -36.5792ZM105.733 -122.483L106.301 -122.483L106.301 -122.604L106.251 -122.715L105.733 -122.483ZM77.6206 -184.993L77.0532 -184.993L77.0532 -184.872L77.1031 -184.761L77.6206 -184.993ZM77.6206 -270.08C79.292 -270.08 80.6469 -271.435 80.6469 -273.106C80.6469 -274.777 79.292 -276.132 77.6206 -276.132C75.9493 -276.132 74.5944 -274.777 74.5944 -273.106C74.5944 -271.435 75.9493 -270.08 77.6206 -270.08ZM32.2391 161.517C33.9104 161.517 35.2653 160.162 35.2653 158.49C35.2653 156.819 33.9104 155.464 32.2391 155.464C30.5677 155.464 29.2128 156.819 29.2128 158.49C29.2128 160.162 30.5677 161.517 32.2391 161.517ZM45.5004 140.426L46.0678 140.426L46.0678 140.231L45.9481 140.077L45.5004 140.426ZM27.7849 117.683L27.2175 117.683L27.2175 117.878L27.3372 118.032L27.7849 117.683ZM27.7849 -204.32C29.4562 -204.32 30.8111 -205.675 30.8111 -207.346C30.8111 -209.018 29.4562 -210.373 27.7849 -210.373C26.1135 -210.373 24.7586 -209.018 24.7586 -207.346C24.7586 -205.675 26.1135 -204.32 27.7849 -204.32ZM6.93115 -45.5465L6.36373 -45.5465L6.36373 -45.403L6.43193 -45.2768L6.93115 -45.5465ZM6.93115 -122.483L6.45198 -122.787L6.36372 -122.647L6.36372 -122.483L6.93115 -122.483ZM27.7849 -6.94843L28.3523 -6.94843L28.3523 -7.0919L28.2841 -7.21815L27.7849 -6.94843ZM27.7849 -155.362L28.264 -155.059L28.3523 -155.198L28.3523 -155.362L27.7849 -155.362ZM19.2814 257L19.8488 257L19.8488 198.778L19.2814 198.778L18.714 198.778L18.714 257L19.2814 257ZM6.93117 257L7.49858 257L7.49857 93.7704L6.93116 93.7704L6.36373 93.7704L6.36374 257L6.93117 257ZM-8.75974 257L-8.19232 257L-8.19233 73.6266L-8.75974 73.6266L-9.32717 73.6266L-9.32716 257L-8.75974 257ZM-17.8706 257L-17.3032 257L-17.3032 134.058L-17.8706 134.058L-18.438 134.058L-18.438 257L-17.8706 257ZM-17.8706 134.058L-17.3531 133.825L-35.4714 93.5377L-35.9889 93.7704L-36.5064 94.0031L-18.3881 134.291L-17.8706 134.058ZM-35.9889 93.7704L-35.4215 93.7704L-35.4215 47.1148L-35.9889 47.1148L-36.5563 47.1148L-36.5563 93.7704L-35.9889 93.7704ZM-35.9889 47.1148L-35.5412 47.4635L-8.31211 12.5071L-8.75975 12.1584L-9.20739 11.8097L-36.4365 46.7661L-35.9889 47.1148ZM-8.75975 12.1584L-8.19233 12.1584L-8.19234 -155.363L-8.75975 -155.363L-9.32718 -155.363L-9.32717 12.1584L-8.75975 12.1584ZM-8.75975 -155.363L-8.24227 -155.595L-21.568 -185.226L-22.0855 -184.993L-22.603 -184.761L-9.27725 -155.13L-8.75975 -155.363ZM-22.0855 -184.993L-21.518 -184.993L-21.518 -326L-22.0855 -326L-22.6529 -326L-22.6529 -184.993L-22.0855 -184.993ZM-26.9814 257L-26.414 257L-26.414 151.083L-26.9814 151.083L-27.5489 151.083L-27.5489 257L-26.9814 257ZM-26.9814 151.083L-26.5338 150.734L-39.7951 133.709L-40.2428 134.058L-40.6904 134.407L-27.4291 151.431L-26.9814 151.083ZM-49.2524 257L-48.685 257L-48.685 158.49L-49.2524 158.49L-49.8198 158.49L-49.8198 257L-49.2524 257ZM-69.0938 257L-68.5264 257L-68.5264 47.1148L-69.0938 47.1148L-69.6612 47.1148L-69.6612 257L-69.0938 257ZM-69.0938 47.1148L-68.6462 47.4635L-26.5338 -6.59974L-26.9814 -6.94843L-27.4291 -7.29709L-69.5415 46.7661L-69.0938 47.1148ZM-79.0145 257L-78.4471 257L-78.4471 30.22L-79.0145 30.22L-79.5819 30.22L-79.5819 257L-79.0145 257ZM-79.0145 30.22L-78.5669 30.5687L-26.5338 -36.2306L-26.9815 -36.5792L-27.4291 -36.9279L-79.4622 29.8713L-79.0145 30.22ZM-26.9815 -36.5792L-26.414 -36.5792L-26.414 -122.483L-26.9815 -122.483L-27.5489 -122.483L-27.5489 -36.5792L-26.9815 -36.5792ZM-26.9815 -122.483L-26.464 -122.715L-54.5765 -185.226L-55.094 -184.993L-55.6115 -184.761L-27.4989 -122.25L-26.9815 -122.483ZM-55.094 -184.993L-54.5266 -184.993L-54.5266 -273.106L-55.094 -273.106L-55.6615 -273.106L-55.6615 -184.993L-55.094 -184.993ZM-100.476 257L-99.9082 257L-99.9082 158.49L-100.476 158.49L-101.043 158.49L-101.043 257L-100.476 257ZM-100.476 158.49L-100.028 158.142L-131.815 117.334L-132.262 117.683L-132.71 118.032L-100.923 158.839L-100.476 158.49ZM-132.262 117.683L-131.695 117.683L-131.695 3.70821L-132.262 3.70821L-132.83 3.70821L-132.83 117.683L-132.262 117.683ZM-87.2143 257L-86.6469 257L-86.6469 140.426L-87.2143 140.426L-87.7817 140.426L-87.7817 257L-87.2143 257ZM-87.2143 140.426L-86.7666 140.077L-104.482 117.334L-104.93 117.683L-105.377 118.032L-87.6619 140.775L-87.2143 140.426ZM-104.93 117.683L-104.362 117.683L-104.362 30.22L-104.93 30.22L-105.497 30.22L-105.497 117.683L-104.93 117.683ZM-104.93 30.22L-104.412 29.9873L-138.486 -45.7792L-139.004 -45.5465L-139.521 -45.3138L-105.447 30.4528L-104.93 30.22ZM-139.004 -45.5465L-138.436 -45.5465L-138.437 -122.483L-139.004 -122.483L-139.571 -122.483L-139.571 -45.5465L-139.004 -45.5465ZM151.996 257L152.564 257L152.564 198.778L151.996 198.778L151.429 198.778L151.429 257L151.996 257ZM139.646 257L140.213 257L140.213 93.7705L139.646 93.7705L139.078 93.7705L139.078 257L139.646 257ZM123.955 257L124.522 257L124.522 73.6267L123.955 73.6267L123.388 73.6267L123.388 257L123.955 257ZM114.844 257L115.412 257L115.412 134.058L114.844 134.058L114.277 134.058L114.277 257L114.844 257ZM114.844 134.058L115.362 133.825L97.2433 93.5377L96.7258 93.7705L96.2083 94.0032L114.327 134.291L114.844 134.058ZM96.7258 93.7705L97.2932 93.7705L97.2932 47.1149L96.7258 47.1149L96.1584 47.1149L96.1584 93.7705L96.7258 93.7705ZM96.7258 47.1149L97.1735 47.4636L124.403 12.5072L123.955 12.1585L123.507 11.8098L96.2782 46.7662L96.7258 47.1149ZM123.955 12.1585L124.522 12.1585L124.522 -155.362L123.955 -155.362L123.388 -155.362L123.388 12.1585L123.955 12.1585ZM123.955 -155.362L124.472 -155.595L111.147 -185.226L110.629 -184.993L110.112 -184.761L123.437 -155.13L123.955 -155.362ZM110.629 -184.993L111.197 -184.993L111.197 -326L110.629 -326L110.062 -326L110.062 -184.993L110.629 -184.993ZM105.733 257L106.301 257L106.301 151.083L105.733 151.083L105.166 151.083L105.166 257L105.733 257ZM105.733 151.083L106.181 150.734L92.9196 133.709L92.4719 134.058L92.0243 134.407L105.286 151.431L105.733 151.083ZM83.4623 257L84.0297 257L84.0297 158.49L83.4623 158.49L82.8949 158.49L82.8949 257L83.4623 257ZM63.6209 257L64.1883 257L64.1883 47.1149L63.6209 47.1149L63.0535 47.1149L63.0535 257L63.6209 257ZM53.7002 257L54.2676 257L54.2676 30.2201L53.7002 30.2201L53.1328 30.2201L53.1328 257L53.7002 257ZM53.7002 30.2201L54.1478 30.5688L106.181 -36.2305L105.733 -36.5792L105.286 -36.9279L53.2525 29.8714L53.7002 30.2201ZM105.733 -36.5792L106.301 -36.5792L106.301 -122.483L105.733 -122.483L105.166 -122.483L105.166 -36.5792L105.733 -36.5792ZM105.733 -122.483L106.251 -122.715L78.1381 -185.226L77.6206 -184.993L77.1031 -184.761L105.216 -122.25L105.733 -122.483ZM77.6206 -184.993L78.1881 -184.993L78.1881 -273.106L77.6206 -273.106L77.0532 -273.106L77.0532 -184.993L77.6206 -184.993ZM32.2391 257L32.8065 257L32.8065 158.49L32.2391 158.49L31.6717 158.49L31.6717 257L32.2391 257ZM45.5004 257L46.0678 257L46.0678 140.426L45.5004 140.426L44.933 140.426L44.933 257L45.5004 257ZM45.5004 140.426L45.9481 140.077L28.2325 117.334L27.7849 117.683L27.3372 118.032L45.0528 140.775L45.5004 140.426ZM6.93115 -45.5465L7.49857 -45.5465L7.49856 -122.483L6.93115 -122.483L6.36372 -122.483L6.36373 -45.5465L6.93115 -45.5465ZM27.7849 117.683L28.3523 117.683L28.3523 -6.94843L27.7849 -6.94843L27.2175 -6.94843L27.2175 117.683L27.7849 117.683ZM27.7849 -6.94843L28.2841 -7.21815L7.43038 -45.8162L6.93115 -45.5465L6.43193 -45.2768L27.2857 -6.67872L27.7849 -6.94843ZM6.93115 -122.483L7.41032 -122.179L28.264 -155.059L27.7849 -155.362L27.3057 -155.666L6.45198 -122.787L6.93115 -122.483ZM27.7849 -155.362L28.3523 -155.362L28.3523 -207.346L27.7849 -207.346L27.2174 -207.346L27.2175 -155.362L27.7849 -155.362Z" fill="url(#paint3_linear_2272_637)"/>
</g>

<!-- Ray group 4: downward vertical rays -->
<g clip-path="url(#clip4)">
<path d="M26.7108 509.795C25.0394 509.795 23.6845 511.15 23.6845 512.821C23.6845 514.493 25.0394 515.847 26.7108 515.847C28.3821 515.847 29.737 514.493 29.737 512.821C29.737 511.15 28.3821 509.795 26.7108 509.795ZM39.061 615.883C37.3897 615.883 36.0348 617.238 36.0348 618.91C36.0348 620.581 37.3897 621.936 39.061 621.936C40.7324 621.936 42.0873 620.581 42.0873 618.91C42.0873 617.238 40.7324 615.883 39.061 615.883ZM54.7519 636.234C53.0806 636.234 51.7257 637.589 51.7257 639.261C51.7257 640.932 53.0806 642.287 54.7519 642.287C56.4233 642.287 57.7782 640.932 57.7782 639.261C57.7782 637.589 56.4233 636.234 54.7519 636.234ZM63.8628 578.207L63.2954 578.207L63.2954 578.328L63.3444 578.438L63.8628 578.207ZM81.9811 618.91L82.5485 618.91L82.5485 618.789L82.4995 618.679L81.9811 618.91ZM81.9811 666.045L82.4304 666.392L82.5485 666.239L82.5485 666.045L81.9811 666.045ZM54.7519 701.361L54.3026 701.015L54.1845 701.168L54.1845 701.361L54.7519 701.361ZM54.7519 870.606L54.1845 870.606L54.1845 870.727L54.2336 870.837L54.7519 870.606ZM68.0776 900.542L68.6451 900.542L68.6451 900.422L68.596 900.311L68.0776 900.542ZM68.0777 1039.97C66.4063 1039.97 65.0514 1041.33 65.0514 1043C65.0514 1044.67 66.4063 1046.03 68.0777 1046.03C69.749 1046.03 71.1039 1044.67 71.1039 1043C71.1039 1041.33 69.749 1039.97 68.0777 1039.97ZM72.9736 561.007L72.4062 561.007L72.4062 561.201L72.5243 561.354L72.9736 561.007ZM86.235 575.181C84.5636 575.181 83.2087 576.536 83.2087 578.207C83.2087 579.879 84.5636 581.234 86.235 581.234C87.9063 581.234 89.2612 579.879 89.2612 578.207C89.2612 576.536 87.9063 575.181 86.235 575.181ZM95.2446 550.497C93.5732 550.497 92.2183 551.852 92.2183 553.523C92.2184 555.195 93.5732 556.55 95.2446 556.55C96.9159 556.55 98.2708 555.195 98.2708 553.523C98.2708 551.852 96.9159 550.497 95.2446 550.497ZM115.086 666.045L115.535 666.392L115.653 666.239L115.653 666.045L115.086 666.045ZM72.9736 717.639C71.3023 717.639 69.9474 718.994 69.9474 720.665C69.9474 722.336 71.3023 723.691 72.9736 723.691C74.645 723.691 75.9999 722.336 75.9999 720.665C75.9999 718.994 74.645 717.639 72.9736 717.639ZM125.007 683.114L125.456 683.46L125.574 683.307L125.574 683.114L125.007 683.114ZM72.9736 750.601L72.5243 750.254L72.4062 750.407L72.4062 750.601L72.9736 750.601ZM72.9736 837.388L72.4062 837.388L72.4062 837.509L72.4553 837.619L72.9736 837.388ZM101.086 900.542L101.654 900.542L101.654 900.422L101.605 900.311L101.086 900.542ZM101.086 986.536C99.4149 986.536 98.06 987.891 98.06 989.562C98.06 991.233 99.4149 992.588 101.086 992.588C102.758 992.588 104.112 991.233 104.112 989.562C104.112 987.891 102.758 986.536 101.086 986.536ZM146.468 553.523L145.9 553.523L145.9 553.717L146.018 553.87L146.468 553.523ZM178.255 594.751L178.822 594.751L178.822 594.557L178.704 594.404L178.255 594.751ZM178.255 706.872C176.583 706.872 175.228 708.227 175.228 709.899C175.228 711.57 176.583 712.925 178.255 712.925C179.926 712.925 181.281 711.57 181.281 709.899C181.281 708.227 179.926 706.872 178.255 706.872ZM133.206 571.774L132.639 571.774L132.639 571.967L132.757 572.12L133.206 571.774ZM150.922 594.751L151.489 594.751L151.489 594.557L151.371 594.404L150.922 594.751ZM150.922 683.114L150.355 683.114L150.355 683.234L150.404 683.345L150.922 683.114ZM184.996 759.66L185.564 759.66L185.564 759.54L185.514 759.429L184.996 759.66ZM184.996 834.362C183.325 834.362 181.97 835.717 181.97 837.388C181.97 839.06 183.325 840.414 184.996 840.414C186.667 840.414 188.022 839.06 188.022 837.388C188.022 835.717 186.667 834.362 184.996 834.362ZM-106.004 509.795C-107.675 509.795 -109.03 511.15 -109.03 512.821C-109.03 514.493 -107.675 515.847 -106.004 515.847C-104.333 515.847 -102.978 514.493 -102.978 512.821C-102.978 511.15 -104.333 509.795 -106.004 509.795ZM-93.6537 615.883C-95.325 615.883 -96.6799 617.238 -96.6799 618.909C-96.6799 620.581 -95.325 621.936 -93.6537 621.936C-91.9823 621.936 -90.6274 620.581 -90.6274 618.909C-90.6274 617.238 -91.9823 615.883 -93.6537 615.883ZM-77.9628 636.234C-79.6341 636.234 -80.989 637.589 -80.989 639.261C-80.989 640.932 -79.6341 642.287 -77.9628 642.287C-76.2914 642.287 -74.9365 640.932 -74.9365 639.261C-74.9365 637.589 -76.2914 636.234 -77.9628 636.234ZM-68.8519 578.207L-69.4193 578.207L-69.4193 578.328L-69.3703 578.438L-68.8519 578.207ZM-50.7336 618.909L-50.1662 618.909L-50.1662 618.789L-50.2152 618.679L-50.7336 618.909ZM-50.7336 666.045L-50.2843 666.392L-50.1662 666.239L-50.1662 666.045L-50.7336 666.045ZM-77.9628 701.361L-78.4121 701.015L-78.5302 701.168L-78.5302 701.361L-77.9628 701.361ZM-77.9628 870.606L-78.5302 870.606L-78.5302 870.727L-78.4811 870.837L-77.9628 870.606ZM-64.6371 900.542L-64.0696 900.542L-64.0696 900.422L-64.1187 900.311L-64.6371 900.542ZM-64.637 1039.97C-66.3084 1039.97 -67.6633 1041.33 -67.6633 1043C-67.6633 1044.67 -66.3084 1046.03 -64.637 1046.03C-62.9657 1046.03 -61.6108 1044.67 -61.6108 1043C-61.6108 1041.33 -62.9657 1039.97 -64.637 1039.97ZM-59.7411 561.007L-60.3085 561.007L-60.3085 561.201L-60.1904 561.354L-59.7411 561.007ZM-46.4797 575.181C-48.1511 575.181 -49.506 576.536 -49.506 578.207C-49.506 579.879 -48.1511 581.234 -46.4797 581.234C-44.8084 581.234 -43.4535 579.879 -43.4535 578.207C-43.4535 576.536 -44.8084 575.181 -46.4797 575.181ZM-37.4701 550.497C-39.1415 550.497 -40.4963 551.852 -40.4963 553.523C-40.4963 555.195 -39.1415 556.55 -37.4701 556.55C-35.7988 556.55 -34.4439 555.195 -34.4439 553.523C-34.4439 551.852 -35.7988 550.497 -37.4701 550.497ZM-17.6287 663.019C-19.3 663.019 -20.6549 664.374 -20.6549 666.045C-20.6549 667.717 -19.3 669.071 -17.6287 669.071C-15.9573 669.071 -14.6025 667.717 -14.6025 666.045C-14.6025 664.374 -15.9573 663.019 -17.6287 663.019ZM-7.708 683.114L-7.25863 683.46L-7.14057 683.307L-7.14057 683.114L-7.708 683.114ZM-59.7411 750.601L-60.1904 750.254L-60.3085 750.407L-60.3085 750.601L-59.7411 750.601ZM-59.7411 837.388L-60.3085 837.388L-60.3085 837.509L-60.2594 837.619L-59.7411 837.388ZM-31.6285 900.542L-31.061 900.542L-31.061 900.422L-31.1101 900.311L-31.6285 900.542ZM-31.6285 986.535C-33.2998 986.535 -34.6547 987.89 -34.6547 989.562C-34.6547 991.233 -33.2998 992.588 -31.6285 992.588C-29.9571 992.588 -28.6022 991.233 -28.6022 989.562C-28.6022 987.89 -29.9571 986.535 -31.6285 986.535ZM13.7531 550.497C12.0818 550.497 10.7269 551.852 10.7269 553.523C10.7269 555.195 12.0818 556.55 13.7531 556.55C15.4245 556.55 16.7794 555.195 16.7794 553.523C16.7794 551.852 15.4245 550.497 13.7531 550.497ZM0.491765 571.774L-0.0756479 571.774L-0.0756479 571.967L0.0423941 572.12L0.491765 571.774ZM18.2073 594.751L18.7747 594.751L18.7747 594.557L18.6567 594.404L18.2073 594.751ZM18.2073 920.099C16.536 920.099 15.1811 921.454 15.1811 923.125C15.1811 924.797 16.536 926.152 18.2073 926.152C19.8787 926.152 21.2336 924.797 21.2336 923.125C21.2336 921.454 19.8787 920.099 18.2073 920.099ZM39.061 759.66L39.6285 759.66L39.6285 759.518L39.5614 759.393L39.061 759.66ZM39.061 837.388L39.5416 837.69L39.6285 837.551L39.6285 837.388L39.061 837.388ZM18.2073 720.665L17.6399 720.665L17.6399 720.807L17.707 720.932L18.2073 720.665ZM18.2073 870.606L17.7267 870.305L17.6399 870.443L17.6399 870.606L18.2073 870.606ZM26.7108 454L26.1433 454L26.1433 512.821L26.7108 512.821L27.2782 512.821L27.2782 454L26.7108 454ZM39.061 454L38.4936 454L38.4936 618.91L39.061 618.91L39.6285 618.91L39.6284 454L39.061 454ZM54.7519 454L54.1845 454L54.1845 639.261L54.7519 639.261L55.3194 639.261L55.3194 454L54.7519 454ZM63.8628 454L63.2954 454L63.2954 578.207L63.8628 578.207L64.4302 578.207L64.4302 454L63.8628 454ZM63.8628 578.207L63.3444 578.438L81.4627 619.14L81.9811 618.91L82.4995 618.679L64.3812 577.977L63.8628 578.207ZM81.9811 618.91L81.4137 618.91L81.4137 666.045L81.9811 666.045L82.5485 666.045L82.5485 618.91L81.9811 618.91ZM81.9811 666.045L81.5317 665.699L54.3026 701.015L54.7519 701.361L55.2013 701.708L82.4304 666.392L81.9811 666.045ZM54.7519 701.361L54.1845 701.361L54.1845 870.606L54.7519 870.606L55.3194 870.606L55.3194 701.361L54.7519 701.361ZM54.7519 870.606L54.2336 870.837L67.5593 900.773L68.0776 900.542L68.596 900.311L55.2703 870.376L54.7519 870.606ZM68.0776 900.542L67.5102 900.542L67.5102 1043L68.0777 1043L68.6451 1043L68.6451 900.542L68.0776 900.542ZM72.9736 454L72.4062 454L72.4062 561.007L72.9736 561.007L73.5411 561.007L73.541 454L72.9736 454ZM72.9736 561.007L72.5243 561.354L85.7856 578.554L86.235 578.207L86.6843 577.861L73.423 560.661L72.9736 561.007ZM95.2446 454L94.6772 454L94.6772 553.523L95.2446 553.523L95.812 553.523L95.812 454L95.2446 454ZM115.086 454L114.519 454L114.519 666.045L115.086 666.045L115.653 666.045L115.653 454L115.086 454ZM115.086 666.045L114.637 665.699L72.5243 720.318L72.9736 720.665L73.423 721.011L115.535 666.392L115.086 666.045ZM125.007 454L124.439 454L124.439 683.114L125.007 683.114L125.574 683.114L125.574 454L125.007 454ZM125.007 683.114L124.557 682.767L72.5243 750.254L72.9736 750.601L73.423 750.947L125.456 683.46L125.007 683.114ZM72.9736 750.601L72.4062 750.601L72.4062 837.388L72.9736 837.388L73.5411 837.388L73.5411 750.601L72.9736 750.601ZM72.9736 837.388L72.4553 837.619L100.568 900.773L101.086 900.542L101.605 900.311L73.492 837.157L72.9736 837.388ZM101.086 900.542L100.519 900.542L100.519 989.562L101.086 989.562L101.654 989.562L101.654 900.542L101.086 900.542ZM146.468 454L145.9 454L145.9 553.523L146.468 553.523L147.035 553.523L147.035 454L146.468 454ZM146.468 553.523L146.018 553.87L177.805 595.097L178.255 594.751L178.704 594.404L146.917 553.177L146.468 553.523ZM178.255 594.751L177.687 594.751L177.687 709.899L178.255 709.899L178.822 709.899L178.822 594.751L178.255 594.751ZM133.206 454L132.639 454L132.639 571.774L133.206 571.774L133.774 571.774L133.774 454L133.206 454ZM133.206 571.774L132.757 572.12L150.473 595.097L150.922 594.751L151.371 594.404L133.656 571.427L133.206 571.774ZM150.922 594.751L150.355 594.751L150.355 683.114L150.922 683.114L151.489 683.114L151.489 594.751L150.922 594.751ZM150.922 683.114L150.404 683.345L184.478 759.891L184.996 759.66L185.514 759.429L151.44 682.883L150.922 683.114ZM184.996 759.66L184.429 759.66L184.429 837.388L184.996 837.388L185.564 837.388L185.564 759.66L184.996 759.66ZM-106.004 454L-106.571 454L-106.571 512.821L-106.004 512.821L-105.437 512.821L-105.437 454L-106.004 454ZM-93.6537 454L-94.2211 454L-94.2211 618.909L-93.6537 618.909L-93.0863 618.909L-93.0863 454L-93.6537 454ZM-77.9628 454L-78.5302 454L-78.5302 639.261L-77.9628 639.261L-77.3953 639.261L-77.3954 454L-77.9628 454ZM-68.8519 454L-69.4193 454L-69.4193 578.207L-68.8519 578.207L-68.2845 578.207L-68.2845 454L-68.8519 454ZM-68.8519 578.207L-69.3703 578.438L-51.252 619.14L-50.7336 618.909L-50.2152 618.679L-68.3335 577.977L-68.8519 578.207ZM-50.7336 618.909L-51.301 618.909L-51.301 666.045L-50.7336 666.045L-50.1662 666.045L-50.1662 618.909L-50.7336 618.909ZM-50.7336 666.045L-51.183 665.699L-78.4121 701.015L-77.9628 701.361L-77.5134 701.708L-50.2843 666.392L-50.7336 666.045ZM-77.9628 701.361L-78.5302 701.361L-78.5302 870.606L-77.9628 870.606L-77.3953 870.606L-77.3953 701.361L-77.9628 701.361ZM-77.9628 870.606L-78.4811 870.837L-65.1554 900.773L-64.6371 900.542L-64.1187 900.311L-77.4444 870.376L-77.9628 870.606ZM-64.6371 900.542L-65.2045 900.542L-65.2045 1043L-64.637 1043L-64.0696 1043L-64.0696 900.542L-64.6371 900.542ZM-59.7411 454L-60.3085 454L-60.3085 561.007L-59.7411 561.007L-59.1737 561.007L-59.1737 454L-59.7411 454ZM-59.7411 561.007L-60.1904 561.354L-46.9291 578.554L-46.4797 578.207L-46.0304 577.861L-59.2917 560.661L-59.7411 561.007ZM-37.4701 454L-38.0375 454L-38.0375 553.523L-37.4701 553.523L-36.9027 553.523L-36.9027 454L-37.4701 454ZM-17.6287 454L-18.1961 454L-18.1961 666.045L-17.6287 666.045L-17.0613 666.045L-17.0613 454L-17.6287 454ZM-7.70801 454L-8.27542 454L-8.27541 683.114L-7.708 683.114L-7.14057 683.114L-7.14058 454L-7.70801 454ZM-7.708 683.114L-8.15735 682.767L-60.1904 750.254L-59.7411 750.601L-59.2917 750.947L-7.25863 683.46L-7.708 683.114ZM-59.7411 750.601L-60.3085 750.601L-60.3085 837.388L-59.7411 837.388L-59.1736 837.388L-59.1736 750.601L-59.7411 750.601ZM-59.7411 837.388L-60.2594 837.619L-32.1468 900.773L-31.6285 900.542L-31.1101 900.311L-59.2227 837.157L-59.7411 837.388ZM-31.6285 900.542L-32.1959 900.542L-32.1959 989.562L-31.6285 989.562L-31.061 989.562L-31.061 900.542L-31.6285 900.542ZM13.7531 454L13.1857 454L13.1857 553.523L13.7531 553.523L14.3205 553.523L14.3205 454L13.7531 454ZM0.49176 454L-0.0756531 454L-0.0756479 571.774L0.491765 571.774L1.05918 571.774L1.05917 454L0.49176 454ZM0.491765 571.774L0.0423941 572.12L17.7579 595.097L18.2073 594.751L18.6567 594.404L0.941137 571.427L0.491765 571.774ZM39.061 759.66L38.4936 759.66L38.4936 837.388L39.061 837.388L39.6285 837.388L39.6285 759.66L39.061 759.66ZM18.2073 594.751L17.6399 594.751L17.6399 720.665L18.2073 720.665L18.7747 720.665L18.7747 594.751L18.2073 594.751ZM18.2073 720.665L17.707 720.932L38.5607 759.928L39.061 759.66L39.5614 759.393L18.7077 720.397L18.2073 720.665ZM39.061 837.388L38.5805 837.086L17.7267 870.305L18.2073 870.606L18.6879 870.908L39.5416 837.69L39.061 837.388ZM18.2073 870.606L17.6399 870.606L17.6399 923.125L18.2073 923.125L18.7747 923.125L18.7747 870.606L18.2073 870.606Z" fill="url(#paint4_linear_2272_637)"/>
</g>

<!-- Glow overlays: bright leading-edge shimmer traveling with each ray group -->

<!-- Glow 0: diagonal bottom-right — vertical glow bar sweeping right -->
<rect x="-10" y="-400" width="18" height="1400" fill="#a0e8ff" opacity="0" filter="url(#glowFilter)">
  <animate attributeName="x"
    values="-10;622;622;-10"
    keyTimes="0;0.857;0.971;1"
    calcMode="spline"
    keySplines="0.4 0 0.2 1;0 0 1 1;0 0 1 1"
    dur="7s" begin="0.1s" repeatCount="indefinite"/>
  <animate attributeName="opacity"
    values="0;0;0.85;0;0"
    keyTimes="0;0.05;0.6;0.857;0.971"
    dur="7s" begin="0.1s" repeatCount="indefinite"/>
</rect>

<!-- Glow 1: diagonal upper-right — vertical glow bar sweeping right -->
<rect x="-10" y="-400" width="18" height="800" fill="#c0b0ff" opacity="0" filter="url(#glowFilter)">
  <animate attributeName="x"
    values="-10;622;622;-10"
    keyTimes="0;0.857;0.971;1"
    calcMode="spline"
    keySplines="0.4 0 0.2 1;0 0 1 1;0 0 1 1"
    dur="7s" begin="0.2s" repeatCount="indefinite"/>
  <animate attributeName="opacity"
    values="0;0;0.85;0;0"
    keyTimes="0;0.05;0.6;0.857;0.971"
    dur="7s" begin="0.2s" repeatCount="indefinite"/>
</rect>

<!-- Glow 2: horizontal rays — vertical glow bar sweeping right -->
<rect x="-400" y="-50" width="22" height="640" fill="#90d8ff" opacity="0" filter="url(#glowFilter)">
  <animate attributeName="x"
    values="-400;678;678;-400"
    keyTimes="0;0.857;0.971;1"
    calcMode="spline"
    keySplines="0.4 0 0.2 1;0 0 1 1;0 0 1 1"
    dur="7s" begin="0s" repeatCount="indefinite"/>
  <animate attributeName="opacity"
    values="0;0;0.95;0;0"
    keyTimes="0;0.05;0.6;0.857;0.971"
    dur="7s" begin="0s" repeatCount="indefinite"/>
</rect>

<!-- Glow 3: upward vertical rays — horizontal glow bar sweeping upward -->
<rect x="-200" y="257" width="400" height="18" fill="#aa80f9" opacity="0" filter="url(#glowFilterV)">
  <animate attributeName="y"
    values="257;-401;-401;257"
    keyTimes="0;0.857;0.971;1"
    calcMode="spline"
    keySplines="0.4 0 0.2 1;0 0 1 1;0 0 1 1"
    dur="7s" begin="0.15s" repeatCount="indefinite"/>
  <animate attributeName="opacity"
    values="0;0;0.85;0;0"
    keyTimes="0;0.05;0.6;0.857;0.971"
    dur="7s" begin="0.15s" repeatCount="indefinite"/>
</rect>

<!-- Glow 4: downward vertical rays — horizontal glow bar sweeping downward -->
<rect x="-200" y="454" width="400" height="18" fill="#009eff" opacity="0" filter="url(#glowFilterV)">
  <animate attributeName="y"
    values="454;1094;1094;454"
    keyTimes="0;0.857;0.971;1"
    calcMode="spline"
    keySplines="0.4 0 0.2 1;0 0 1 1;0 0 1 1"
    dur="7s" begin="0.25s" repeatCount="indefinite"/>
  <animate attributeName="opacity"
    values="0;0;0.85;0;0"
    keyTimes="0;0.05;0.6;0.857;0.971"
    dur="7s" begin="0.25s" repeatCount="indefinite"/>
</rect>

</svg>
